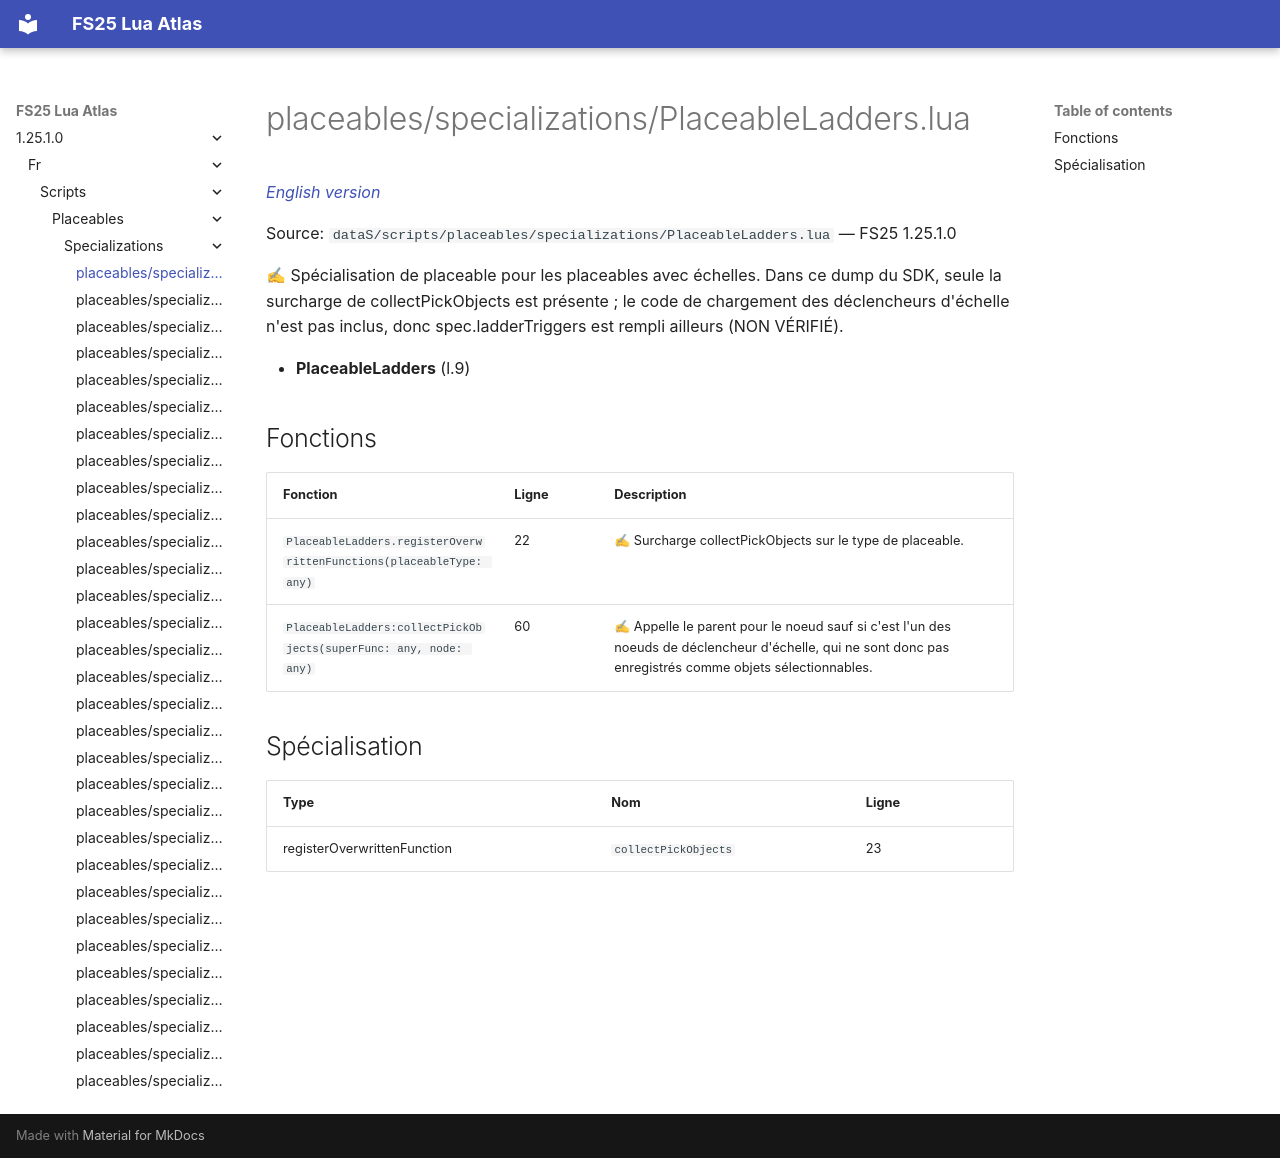

repository: Tim0219800/fs25-lua-atlas · page: 1.25.1.0/fr/scripts/placeables/specializations/PlaceableLadders.html · generator: mkdocs

# placeables/specializations/PlaceableLadders.lua

*[English version](../../../../scripts/placeables/specializations/PlaceableLadders.md)*

Source: `dataS/scripts/placeables/specializations/PlaceableLadders.lua` — FS25 1.25.1.0

✍ Spécialisation de placeable pour les placeables avec échelles. Dans ce dump du SDK, seule la surcharge de collectPickObjects est présente ; le code de chargement des déclencheurs d'échelle n'est pas inclus, donc spec.ladderTriggers est rempli ailleurs (NON VÉRIFIÉ).

- **PlaceableLadders** (l.9)

## Fonctions

| Fonction | Ligne | Description |
|---|---|---|
| `PlaceableLadders.registerOverwrittenFunctions(placeableType: any)` | 22 | ✍ Surcharge collectPickObjects sur le type de placeable. |
| `PlaceableLadders:collectPickObjects(superFunc: any, node: any)` | 60 | ✍ Appelle le parent pour le noeud sauf si c'est l'un des noeuds de déclencheur d'échelle, qui ne sont donc pas enregistrés comme objets sélectionnables. |

## Spécialisation

| Type | Nom | Ligne |
|---|---|---|
| registerOverwrittenFunction | `collectPickObjects` | 23 |
